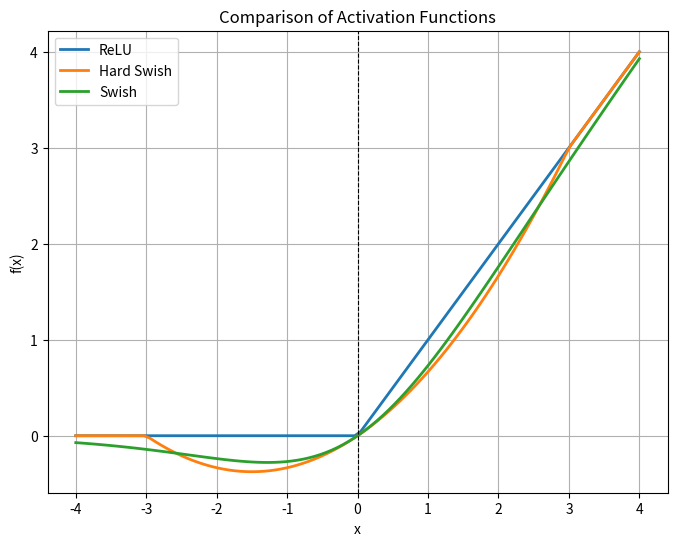

Write the Python code that produced this figure.
import matplotlib.pyplot as plt
import numpy as np


def relu(x):
    return np.maximum(0, x)


def hard_swish(x):
    return x * np.maximum(0, np.minimum(6, x + 3)) / 6


def swish(x):
    return x * 1 / (1 + np.exp(-x))


x = np.linspace(-4, 4, 100)
y_relu = relu(x)
y_hard_swish = hard_swish(x)
y_swish = swish(x)

plt.figure(figsize=(8, 6))
plt.plot(x, y_relu, label='ReLU', linewidth=2)
plt.plot(x, y_hard_swish, label='Hard Swish', linewidth=2)
plt.plot(x, y_swish, label='Swish', linewidth=2)

plt.axvline(x=0, color='black', linestyle='--', linewidth=0.8)
plt.title('Comparison of Activation Functions')
plt.xlabel('x')
plt.ylabel('f(x)')
plt.legend()
plt.grid(True)
plt.show()
